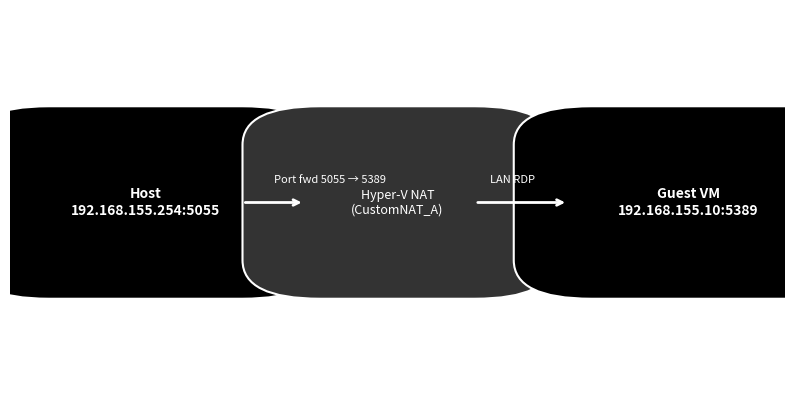

Recreate this plot in Python. (Note: this script raises an exception after producing the figure.)
import matplotlib.pyplot as plt
import matplotlib.patches as mpatches

# Create figure
fig, ax = plt.subplots(figsize=(10,5))

# Host box
host_box = mpatches.FancyBboxPatch((0.05, 0.35), 0.25, 0.3,
                                   boxstyle="round,pad=0.1", fc="black", ec="white", lw=1.5)
ax.add_patch(host_box)
ax.text(0.175, 0.5, "Host\n192.168.155.254:5055", ha="center", va="center", color="white", fontsize=10, weight="bold")

# NAT box
nat_box = mpatches.FancyBboxPatch((0.4, 0.35), 0.2, 0.3,
                                  boxstyle="round,pad=0.1", fc="#333", ec="white", lw=1.5)
ax.add_patch(nat_box)
ax.text(0.5, 0.5, "Hyper-V NAT\n(CustomNAT_A)", ha="center", va="center", color="white", fontsize=9)

# Guest box
guest_box = mpatches.FancyBboxPatch((0.75, 0.35), 0.25, 0.3,
                                    boxstyle="round,pad=0.1", fc="black", ec="white", lw=1.5)
ax.add_patch(guest_box)
ax.text(0.875, 0.5, "Guest VM\n192.168.155.10:5389", ha="center", va="center", color="white", fontsize=10, weight="bold")

# Arrows
ax.annotate("", xy=(0.38, 0.5), xytext=(0.3, 0.5),
            arrowprops=dict(arrowstyle="->", lw=2, color="white"))
ax.annotate("", xy=(0.72, 0.5), xytext=(0.6, 0.5),
            arrowprops=dict(arrowstyle="->", lw=2, color="white"))

# Labels
ax.text(0.34, 0.55, "Port fwd 5055 → 5389", color="white", fontsize=8)
ax.text(0.62, 0.55, "LAN RDP", color="white", fontsize=8)

# Cleanup
ax.set_facecolor("black")
ax.set_xticks([])
ax.set_yticks([])
ax.set_xlim(0,1)
ax.set_ylim(0,1)
ax.axis("off")

# Save
plt.savefig("/mnt/data/hyperv_nat_rdp_flow.png", dpi=150, bbox_inches="tight")
plt.close()

"/mnt/data/hyperv_nat_rdp_flow.png"
